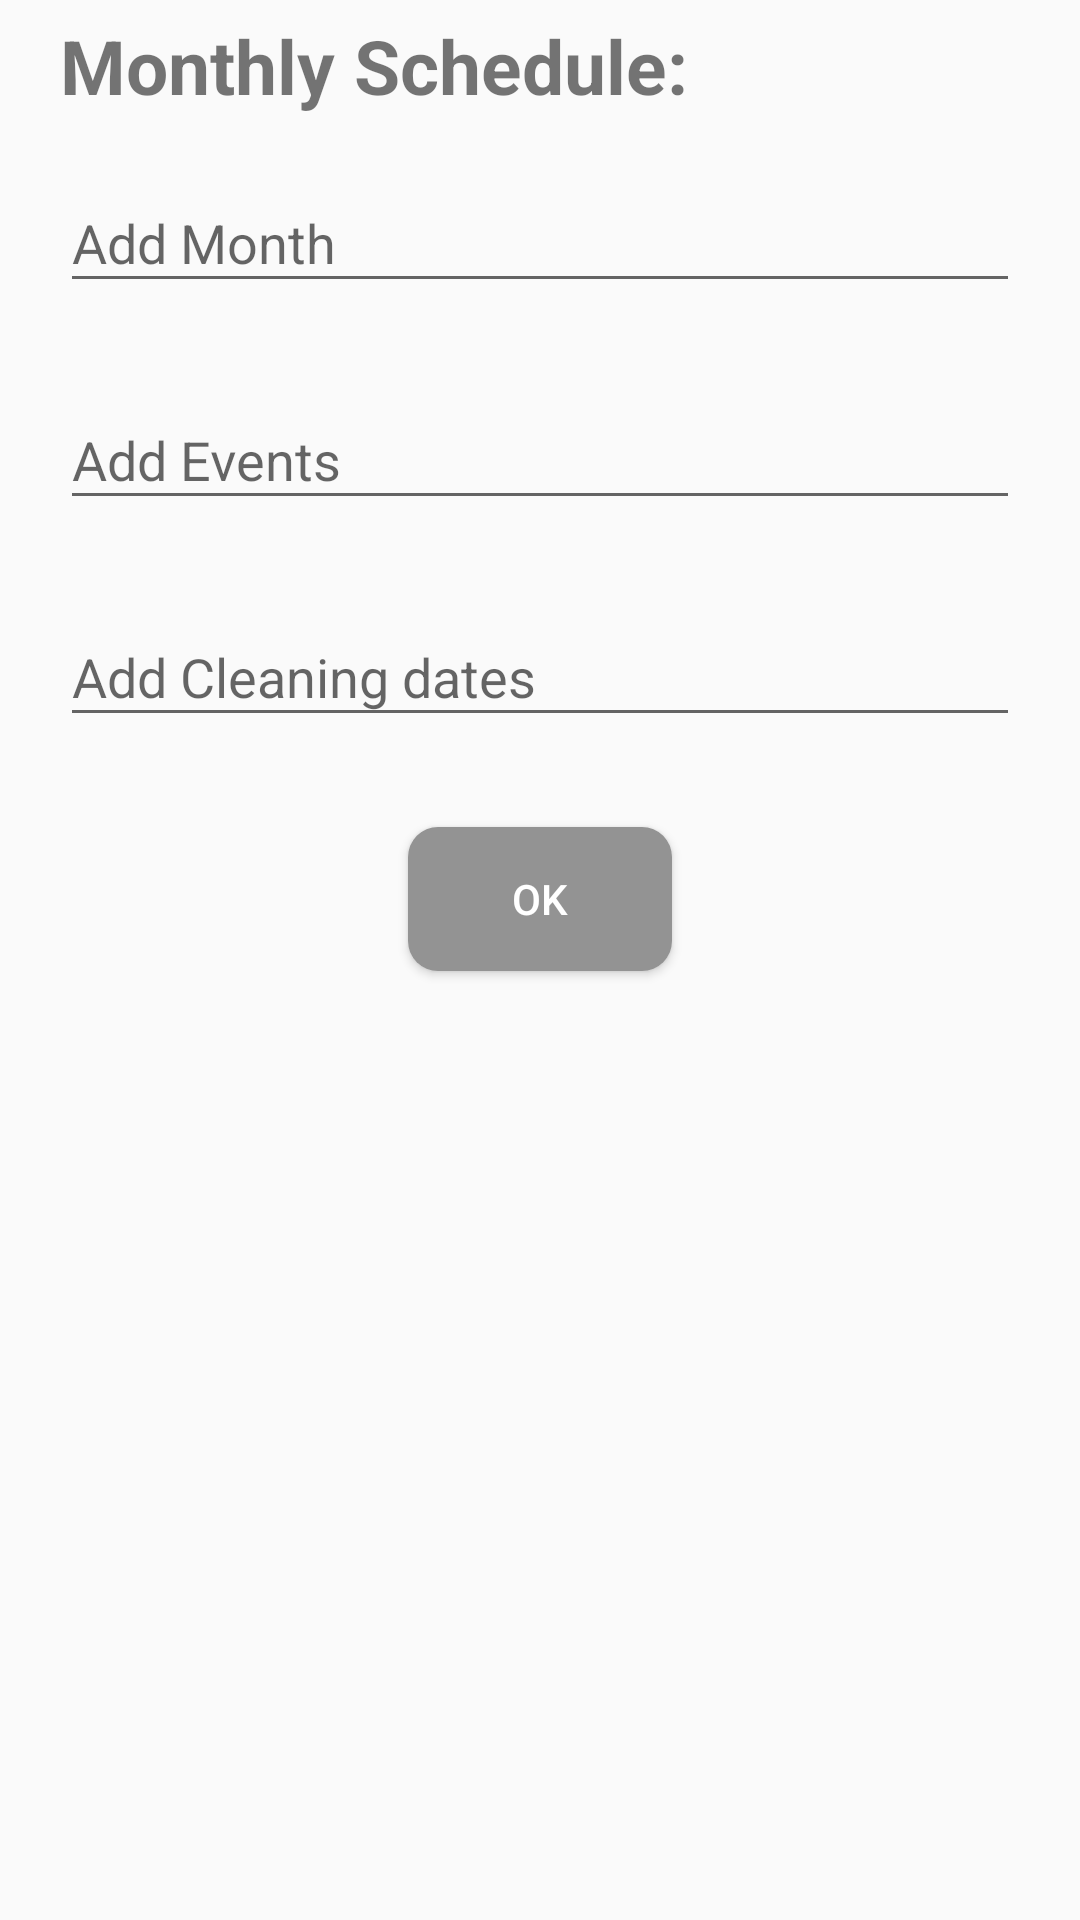

Layout XML and referenced resources for this Android screen:
<!-- AndroidManifest.xml: application theme AppTheme -->
<!-- res/layout/dialog_schedule.xml -->
<?xml version="1.0" encoding="utf-8"?>
<LinearLayout xmlns:android="http://schemas.android.com/apk/res/android"
    android:layout_width="match_parent"
    android:layout_height="match_parent"
    android:orientation="vertical">

    <TextView
        android:id="@+id/textView1"
        android:layout_width="wrap_content"
        android:layout_height="wrap_content"
        android:layout_marginBottom="10dp"
        android:layout_marginLeft="20dp"
        android:layout_marginTop="5dp"
        android:text="Monthly Schedule:"
        android:textSize="25sp"
        android:textStyle="bold" />

    <LinearLayout
        android:layout_width="match_parent"
        android:layout_height="wrap_content"
        android:orientation="vertical">

        <android.support.design.widget.TextInputLayout
            android:layout_width="match_parent"
            android:layout_height="match_parent">

            <android.support.design.widget.TextInputEditText
                android:id="@+id/Schedule"
                android:layout_width="match_parent"
                android:layout_height="wrap_content"
                android:layout_marginLeft="20dp"
                android:layout_marginRight="20dp"
                android:layout_marginTop="30dp"
                android:hint="Add Month"
                android:layout_marginBottom="20dp"
                />

        </android.support.design.widget.TextInputLayout>
    </LinearLayout>
    <LinearLayout
        android:layout_width="match_parent"
        android:layout_height="wrap_content"
        android:orientation="vertical">

        <android.support.design.widget.TextInputLayout
            android:layout_width="match_parent"
            android:layout_height="match_parent">

            <android.support.design.widget.TextInputEditText
                android:id="@+id/Event"
                android:layout_width="match_parent"
                android:layout_height="wrap_content"
                android:layout_marginLeft="20dp"
                android:layout_marginRight="20dp"
                android:layout_marginTop="30dp"
                android:hint="Add Events"
                android:layout_marginBottom="20dp"
                />

        </android.support.design.widget.TextInputLayout>
    </LinearLayout>
    <LinearLayout
        android:layout_width="match_parent"
        android:layout_height="wrap_content"
        android:orientation="vertical">

        <android.support.design.widget.TextInputLayout
            android:layout_width="match_parent"
            android:layout_height="match_parent">

            <android.support.design.widget.TextInputEditText
                android:id="@+id/Cleaning"
                android:layout_width="match_parent"
                android:layout_height="wrap_content"
                android:layout_marginLeft="20dp"
                android:layout_marginRight="20dp"
                android:layout_marginTop="30dp"
                android:hint="Add Cleaning dates"
                android:layout_marginBottom="20dp"
                />

        </android.support.design.widget.TextInputLayout>
    </LinearLayout>
    <Button
        android:id="@+id/buttonok"
        android:background="@drawable/buttonshape"
        android:layout_width="wrap_content"
        android:layout_height="wrap_content"
        android:text="ok"
        android:textColor="#FFFFFF"
        android:layout_marginBottom="20dp"
        android:layout_marginTop="10dp"
        android:layout_gravity="center"/>
</LinearLayout>
<!-- resources referenced by this layout -->
<resources>
  <!-- drawable buttonshape (drawable) -->
  <?xml version="1.0" encoding="utf-8"?>
  <shape xmlns:android="http://schemas.android.com/apk/res/android" android:shape="rectangle" >
      <corners
          android:radius="10dp"
          />
      <solid
          android:color="#939393"
          />
  
  
  </shape>
  <style name="AppTheme" parent="Theme.AppCompat.Light.DarkActionBar">
          
          <item name="colorPrimary">@color/colorPrimary</item>
          <item name="colorPrimaryDark">@color/colorPrimaryDark</item>
          <item name="colorAccent">@color/colorAccent</item>
      </style>
  <color name="colorPrimary">#0EBFE9</color>
  <color name="colorPrimaryDark">#009ACD</color>
  <color name="colorAccent">#535F6B</color>
</resources>
